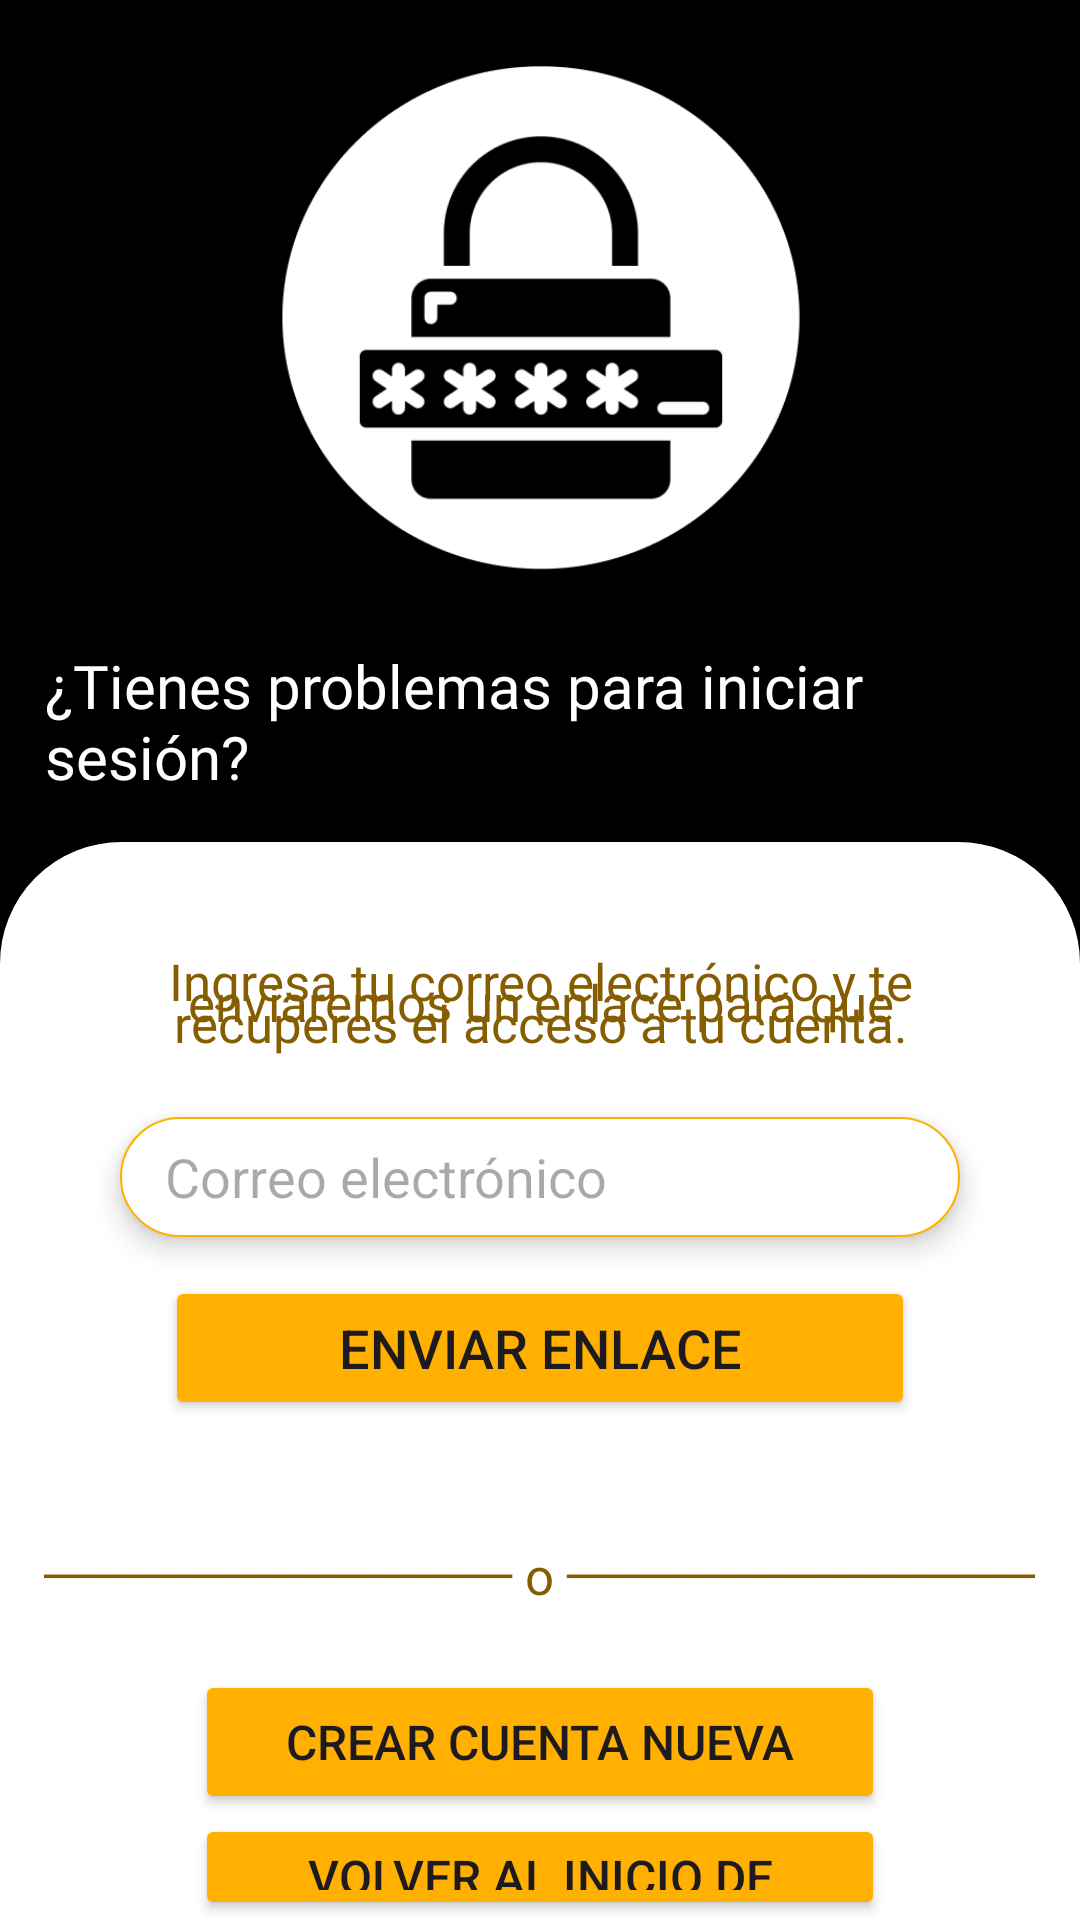

This screen was rendered from an Android layout file. Write that file and the resources it references.
<!-- AndroidManifest.xml: application theme Theme.Planificacionturismoia -->
<!-- res/layout/activity_recuperar_contrasena.xml -->
<?xml version="1.0" encoding="utf-8"?>
<LinearLayout xmlns:android="http://schemas.android.com/apk/res/android"
    xmlns:app="http://schemas.android.com/apk/res-auto"
    xmlns:tools="http://schemas.android.com/tools"
    android:layout_width="match_parent"
    android:layout_height="match_parent"
    android:orientation="vertical"
    tools:context=".LoginActivity"
    android:background="@color/black">

    <ImageView
        android:id="@+id/ivLogoRecuperarContraseña"
        android:layout_width="match_parent"
        android:layout_height="200dp"
        android:src="@drawable/candado_encriptado" />

    <TextView
        android:id="@+id/tvRecuperarContrasena"
        android:layout_width="wrap_content"
        android:layout_height="wrap_content"
        android:layout_gravity="center_horizontal"
        android:layout_margin="15dp"
        android:fontFamily="@font/martel_normal"
        android:text="¿Tienes problemas para iniciar sesión?"
        android:textColor="@color/white"
        android:textSize="20sp" />

    <LinearLayout
        android:layout_width="match_parent"
        android:layout_height="match_parent"
        android:backgroundTint="@color/white"
        android:orientation="vertical"
        android:background="@drawable/border">

        <TextView
            android:id="@+id/tvTextoRecuperarContrasena"
            android:layout_width="wrap_content"
            android:layout_height="wrap_content"
            android:layout_gravity="center_horizontal"
            android:layout_marginRight="25dp"
            android:layout_marginLeft="25dp"
            android:layout_marginBottom="20dp"
            android:layout_marginTop="35dp"
            android:fontFamily="@font/martel_normal"
            android:lineSpacingExtra="-13sp"
            android:text="Ingresa tu correo electrónico y te enviaremos un enlace para que recuperes el acceso a tu cuenta."
            android:textAlignment="center"
            android:textColor="@color/brown"
            android:textSize="17sp" />

        <EditText
            android:id="@+id/edtCorreo2"
            android:layout_width="match_parent"
            android:layout_height="40dp"
            android:layout_marginBottom="13dp"
            android:background="@drawable/edittext_border"
            android:drawableStart="@drawable/arroba"
            android:drawablePadding="10dp"
            android:elevation="5dp"
            android:ems="10"
            android:hint="Correo electrónico"
            android:inputType="textEmailAddress"
            android:paddingStart="15dp"
            android:paddingEnd="15dp"
            android:layout_marginRight="40dp"
            android:layout_marginLeft="40dp"/>

        <Button
            android:id="@+id/btnEnviarEnlace"
            android:layout_width="250dp"
            android:layout_height="wrap_content"
            android:layout_gravity="center_horizontal"
            android:backgroundTint="@color/orange"
            android:text="Enviar enlace"
            android:textSize="18sp" />

        <TextView
            android:id="@+id/tvo"
            android:layout_width="wrap_content"
            android:layout_height="wrap_content"
            android:layout_gravity="center_horizontal"
            android:layout_marginTop="40dp"
            android:fontFamily="@font/martel_normal"
            android:text="───────────── o ─────────────"
            android:textColor="@color/brown"
            android:textSize="17sp" />

        <Button
            android:id="@+id/btnCrearCuentaNueva"
            android:layout_width="230dp"
            android:layout_height="wrap_content"
            android:layout_gravity="center_horizontal"
            android:layout_marginTop="20dp"
            android:backgroundTint="@color/orange"
            android:text="Crear cuenta nueva"
            android:textSize="16sp" />

        <Button
            android:id="@+id/btnVolverInicioSesion"
            android:layout_width="230dp"
            android:layout_height="wrap_content"
            android:layout_gravity="center_horizontal"
            android:backgroundTint="@color/orange"
            android:text="Volver al inicio de sesión"
            android:textSize="16sp" />

    </LinearLayout>

</LinearLayout>
<!-- resources referenced by this layout -->
<resources>
  <color name="black">#FF000000</color>
  <color name="brown">#865D00</color>
  <color name="orange">#FFB000</color>
  <color name="white">#FFFFFFFF</color>
  <!-- drawable border (drawable) -->
  <?xml version="1.0" encoding="utf-8"?>
  <shape xmlns:android="http://schemas.android.com/apk/res/android"
      android:shape="rectangle">
      <solid android:color="@color/white"/>
      <stroke
          android:width="1dp"
          android:color="@color/white" />
      <corners android:topRightRadius="40dp"
          android:topLeftRadius="40dp"/>
  </shape>
  <!-- drawable candado_encriptado: png bitmap (drawable, 21728 bytes) -->
  <!-- drawable edittext_border (drawable) -->
  <?xml version="1.0" encoding="utf-8"?>
  <layer-list xmlns:android="http://schemas.android.com/apk/res/android">
      <item>
          <shape android:shape="rectangle">
              <solid android:color="@color/white" /> 
              <stroke
                  android:width="0.7dp"
                  android:color="#FFB000" />
              <corners android:radius="300dp" /> 
          </shape>
      </item>
  </layer-list>
  <style name="Theme.Planificacionturismoia" parent="Base.Theme.Planificacionturismoia" />
  <style name="Base.Theme.Planificacionturismoia" parent="Theme.Material3.DayNight.NoActionBar">
          
          
          <item name="android:statusBarColor">@color/colorStatusBar</item>
      </style>
  <color name="colorStatusBar">#FF000000</color>
</resources>
